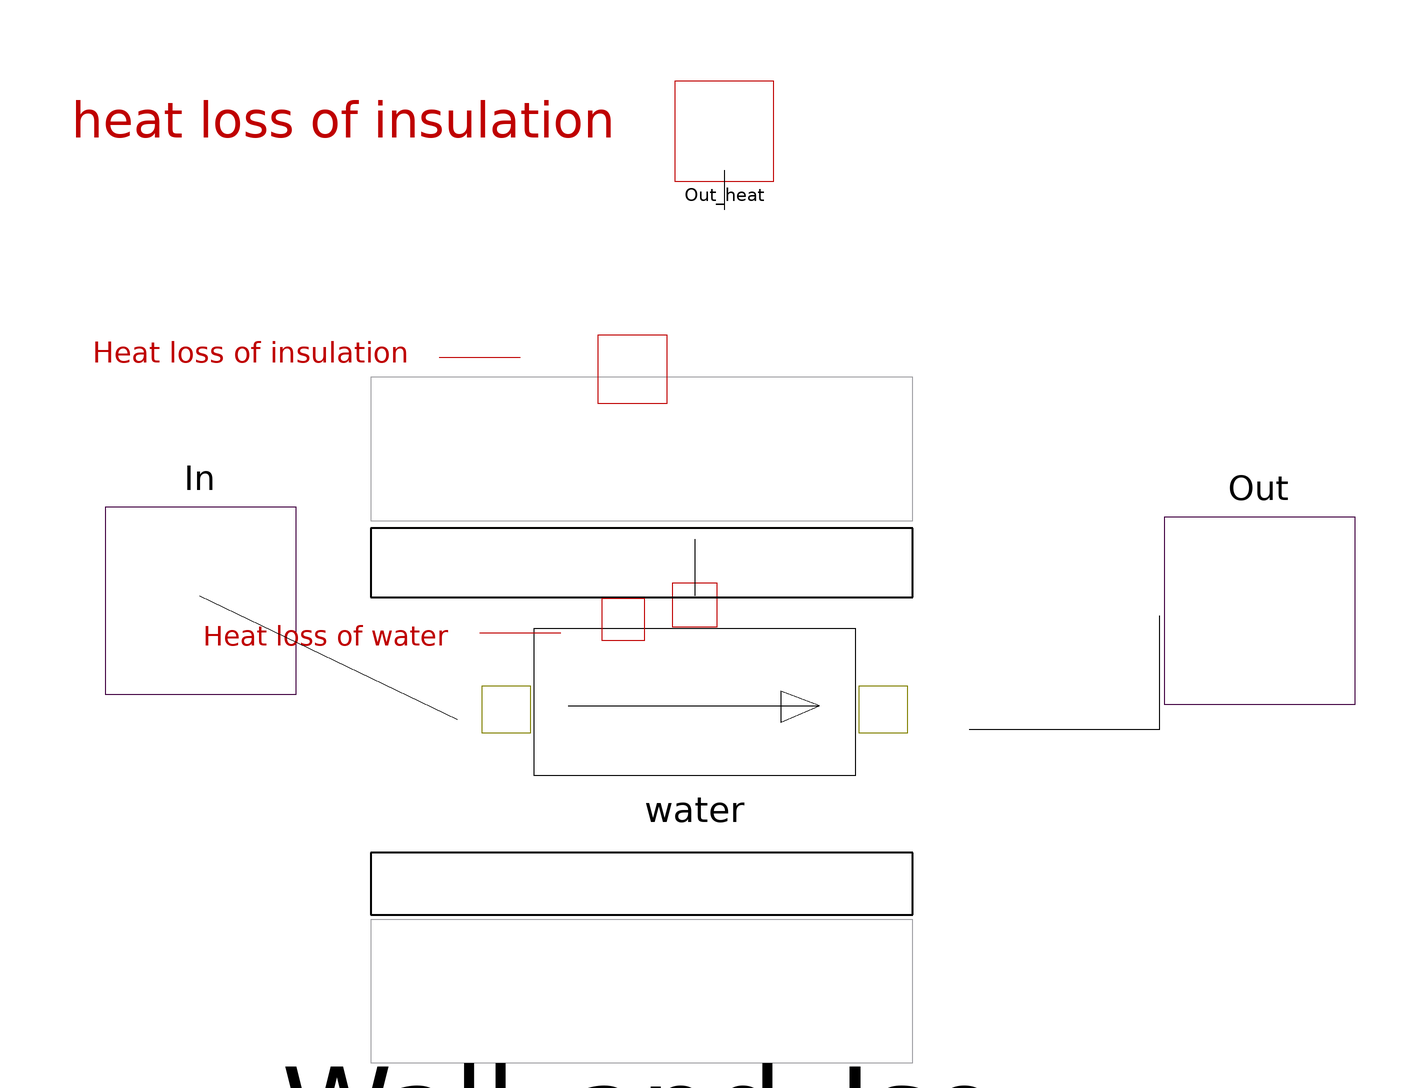

This picture is the connection diagram that the Modelica source below describes through its graphical annotations.

class pipe_elem_wall_iso
      parameter Real L=1 "length of pipe";
      parameter Real D=0.02 "inner diameter of pipe in m";
      parameter Real D_o_wall=0.024 "outer diameter of wall in m";
      parameter Real lambda_wall=393 "heat conductivity of wall in W/(m*K)";
      parameter Real rho_wall=5000 "density of wall in kg/m^3";
      parameter Real c_wall=1000 "specific heat capacity of wall in J/(kg*K)";
      parameter Real D_o_iso=0.064 "outer diameter of wall in m";
      parameter Real lambda_iso=1 "heat conductivity of wall in W/(m*K)";
      parameter Real rho_iso=100 "density of isolation in kg/m^3";
      parameter Real c_iso=1000
        "specific heat capacity of isolation in J/(kg*K)";
      parameter Real T0_water=10 "start temperature of water in °C";
      parameter Real T0_wall=10 "start temperature of wall in °C";
      parameter Real T0_iso=10 "start temperature of isolation in °C";
      annotation (
        Coordsys(
          extent=[-100, -100; 100, 100],
          grid=[2, 2],
          component=[20, 20]),
        Icon(
          Text(
            extent=[-136, 106; -26, 86],
            string="heat loss of insulation",
            style(color=41)),
          Rectangle(extent=[-86, 64; 88, -58], style(fillColor=8)),
          Rectangle(extent=[-86, 52; 88, -44], style(
              color=0,
              thickness=2,
              fillColor=0)),
          Rectangle(extent=[-86, 44; 88, -36], style(
              color=0,
              thickness=2,
              fillColor=71))),
        Diagram(Text(
            extent=[-132, 112; -22, 92],
            string="heat loss of insulation",
            style(color=41))),
        Window(
          x=0.27,
          y=0.15,
          width=0.59,
          height=0.69));
      pipe_elem water(
        D=D,
        L=L,
        T0=T0_water) annotation (extent=[-56, -54; 44, 20]);
      Cuts.ThermoFlow In annotation (extent=[-126, 24; -86, -14]);
      Cuts.ThermoFlow Out annotation (extent=[88, 22; 128, -16]);
      wall_iso Wall_and_Iso(
        L=L,
        D_i_wall=D,
        D_o_wall=D_o_wall,
        lambda_wall=lambda_wall,
        rho_wall=rho_wall,
        c_wall=c_wall,
        D_i_iso=D_o_wall,
        D_o_iso=D_o_iso,
        lambda_iso=lambda_iso,
        rho_iso=rho_iso,
        c_iso=c_iso,
        T0_wall=T0_wall,
        T0_iso=T0_iso) annotation (extent=[-80, -108; 46, 76]);
      Cuts.HeatFlow Out_heat annotation (extent=[-10, 90; 10, 110]);
    equation
      connect(In, water.IN) annotation (points=[-106, 6; -54, -19; -54, -19]);
      connect(water.OUT, Out) annotation (points=[49.5, -21; 88, -21; 88, 2]);
      connect(Out_heat, Wall_and_Iso.OUT) annotation (points=[0, 92; 0, 84]);
      connect(Wall_and_Iso.IN1, water.H)
        annotation (points=[-6, 17.4351; -6, 6]);
    end pipe_elem_wall_iso;